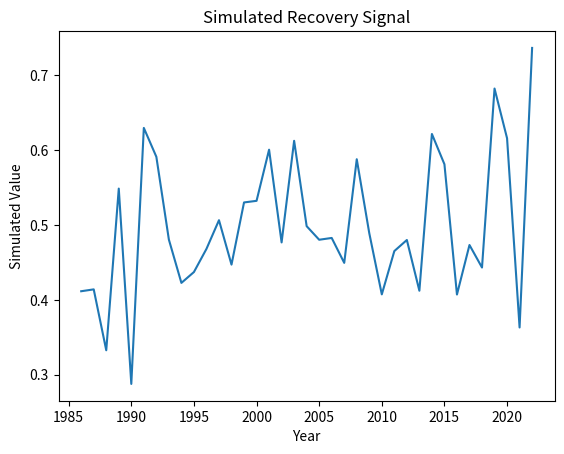

Write Python code to recreate this figure.
"""
Script: remote_sensing_utilities_05.py
Author: Lisa
Description: Placeholder for EO-based forest recovery analysis on topic: remote_sensing_utilities
"""

import numpy as np
import pandas as pd
import matplotlib.pyplot as plt

def run_remote_sensing_utilities():
    years = np.arange(1986, 2023)
    values = np.random.normal(loc=0.5, scale=0.1, size=len(years))
    trend = np.polyfit(years, values, 1)
    print(f"Simulated trend slope: {trend[0]:.4f}")
    plt.plot(years, values)
    plt.title('Simulated Recovery Signal')
    plt.xlabel('Year')
    plt.ylabel('Simulated Value')
    plt.savefig(f'output_plot_%s_%02d.png')


if __name__ == "__main__":
    run_remote_sensing_utilities()
